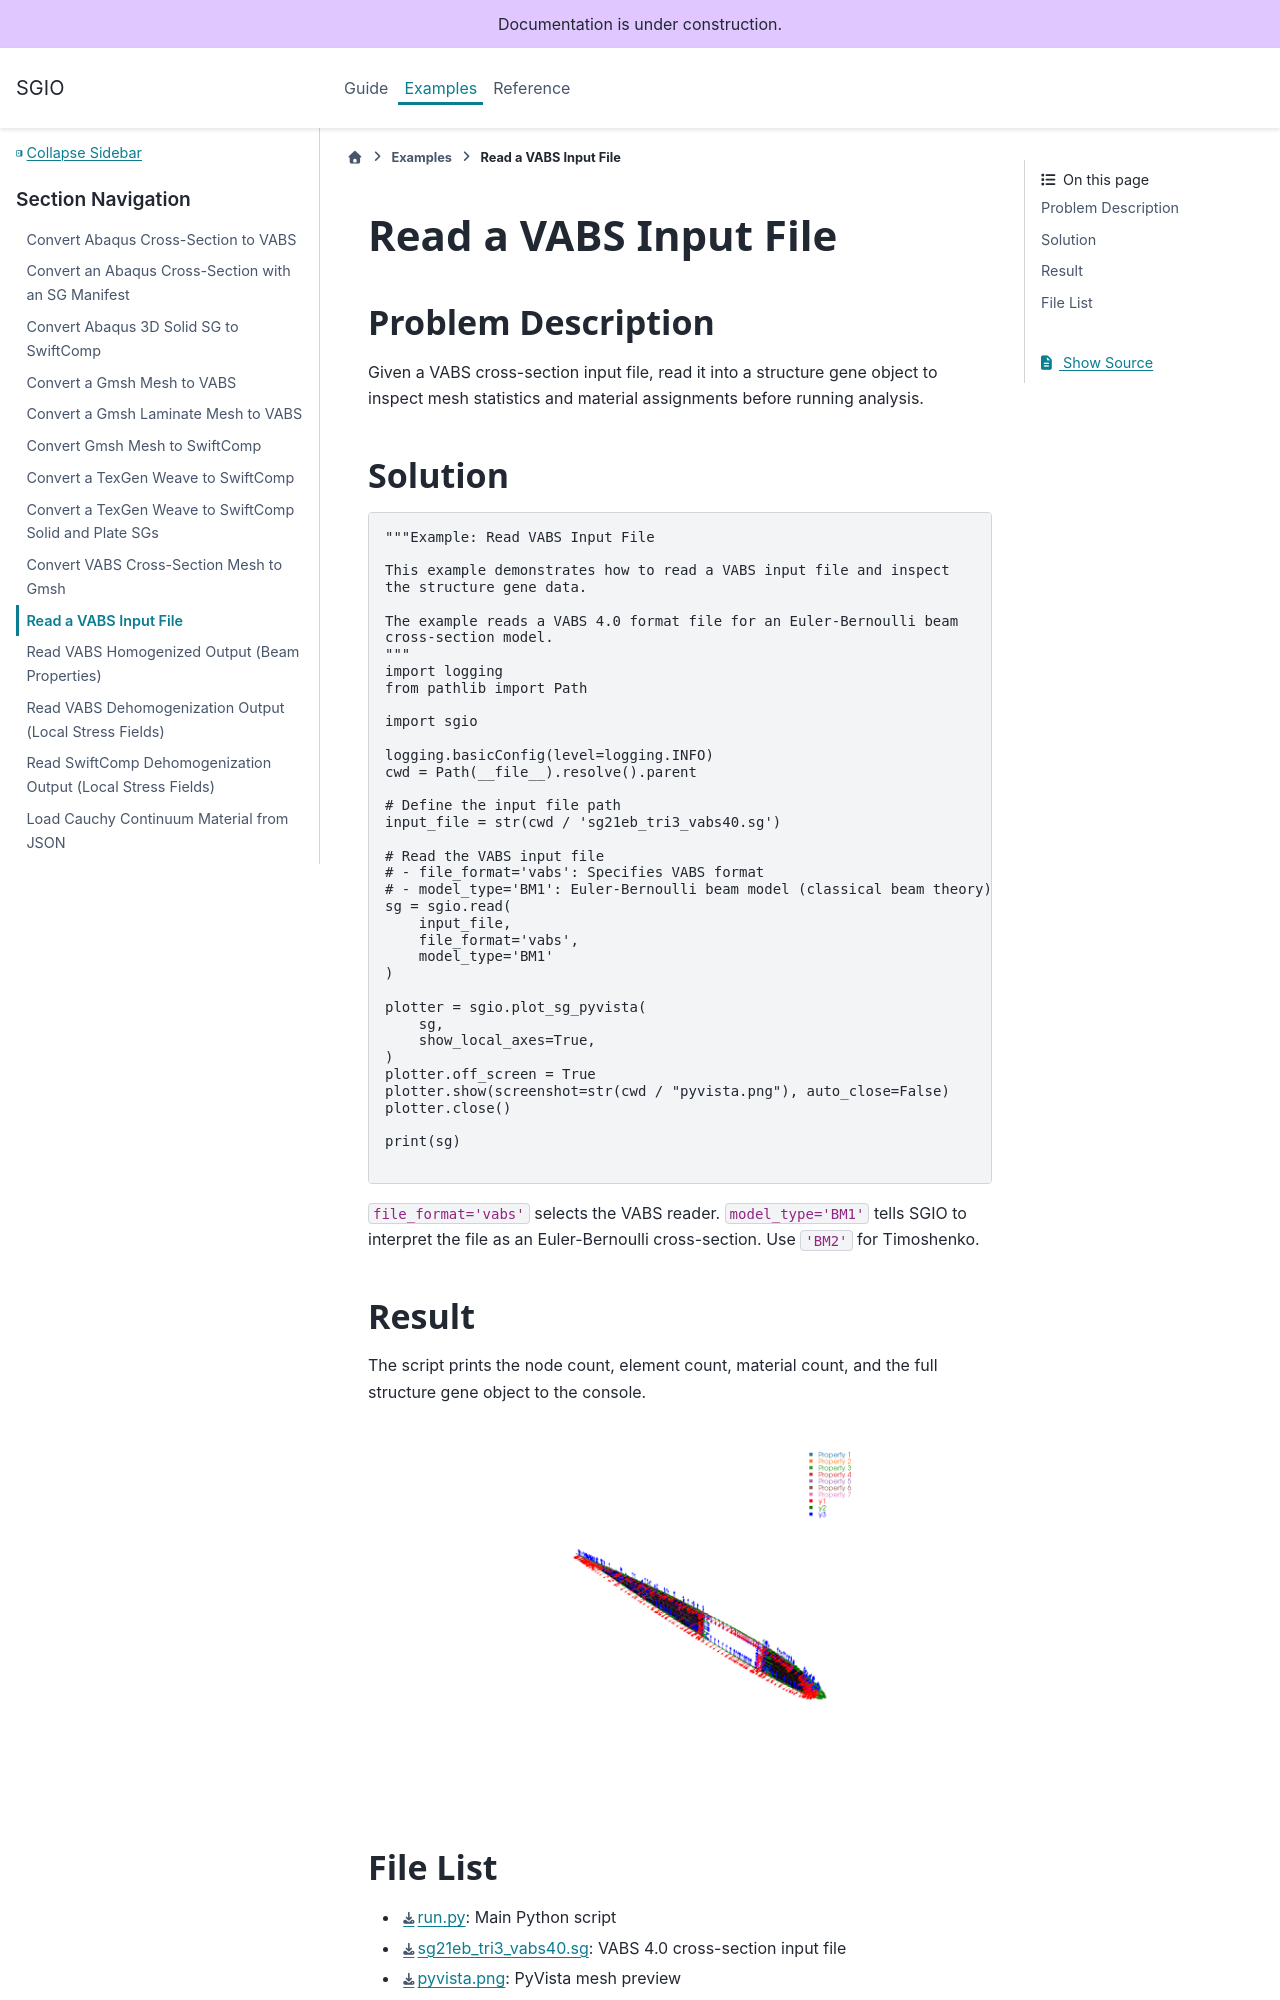

repository: wenbinyugroup/sgio · page: examples/read_vabs_input.html · generator: sphinx

# Read a VABS Input File

## Problem Description

Given a VABS cross-section input file, read it into a structure gene object to inspect mesh statistics and material assignments before running analysis.

## Solution

```{literalinclude} ../../../examples/read_vabs_input/run.py
:language: python
```

`file_format='vabs'` selects the VABS reader. `model_type='BM1'` tells SGIO to interpret the file as an Euler-Bernoulli cross-section. Use `'BM2'` for Timoshenko.

## Result

The script prints the node count, element count, material count, and the full structure gene object to the console.

```{figure} ../../../examples/read_vabs_input/pyvista.png
:align: center
:width: 80%
```
